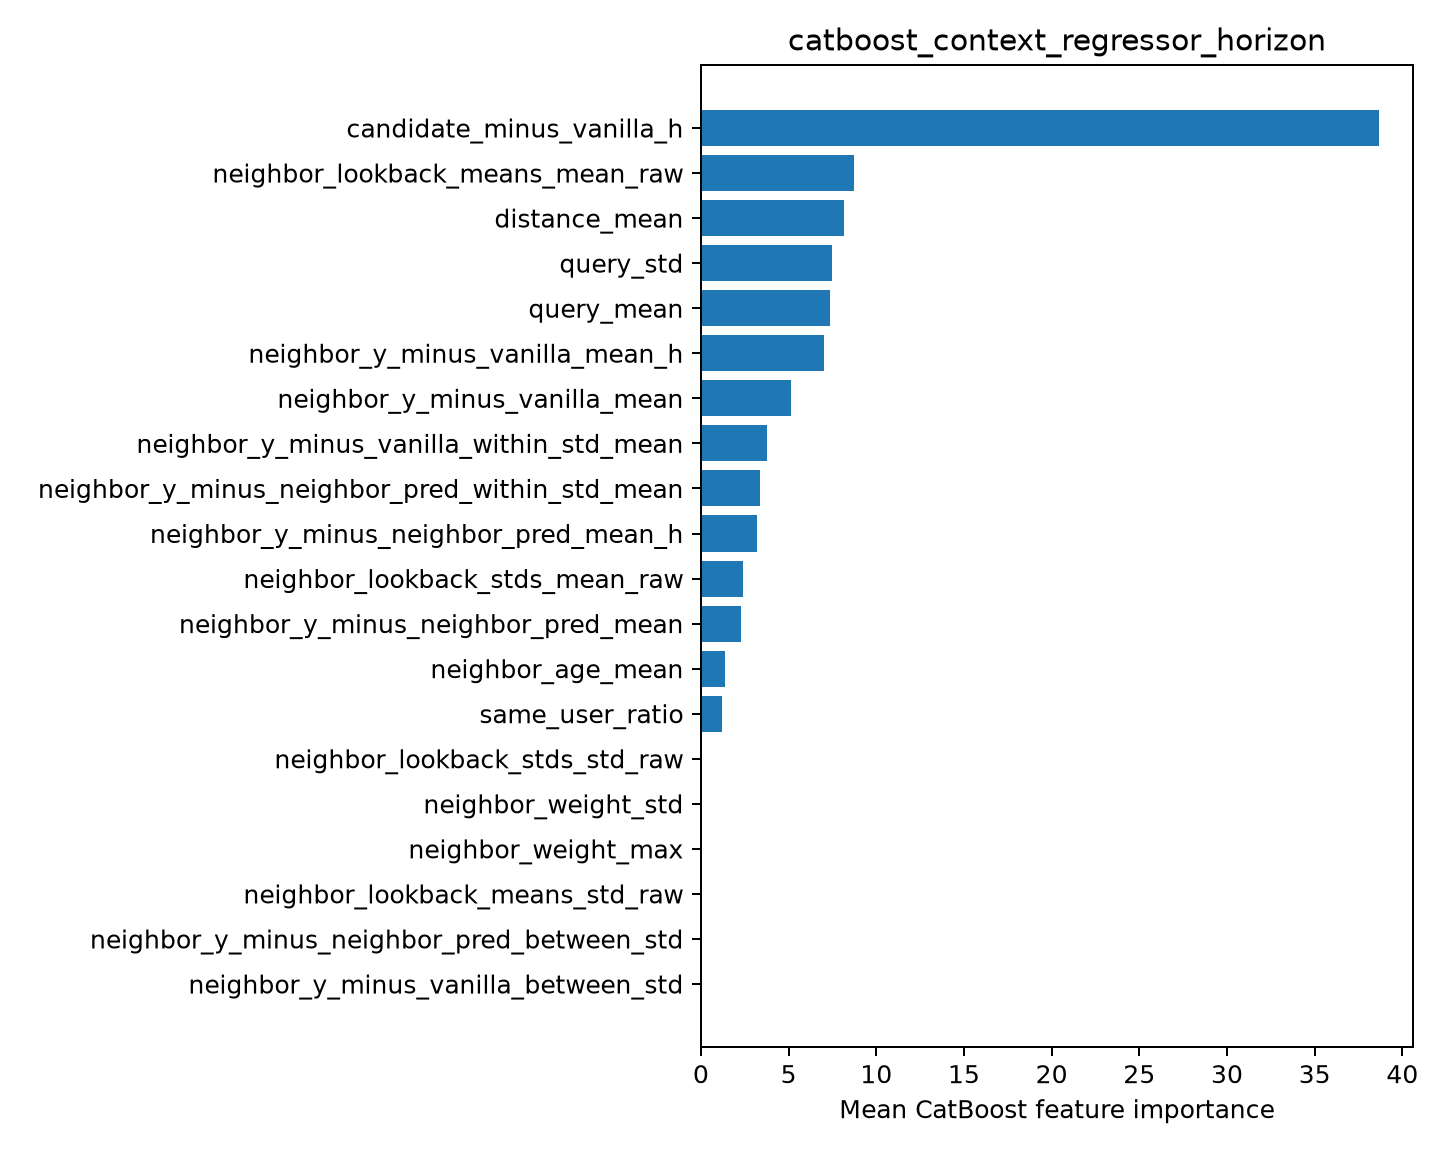

The file beside this chart, header and first rows:
feature, importance
candidate_minus_vanilla_h, 38.67
neighbor_lookback_means_mean_raw, 8.717
distance_mean, 8.155
query_std, 7.492
query_mean, 7.337
neighbor_y_minus_vanilla_mean_h, 6.997
neighbor_y_minus_vanilla_mean, 5.133
neighbor_y_minus_vanilla_within_std_mean, 3.756
neighbor_y_minus_neighbor_pred_within_st…, 3.358
neighbor_y_minus_neighbor_pred_mean_h, 3.212
neighbor_lookback_stds_mean_raw, 2.381
neighbor_y_minus_neighbor_pred_mean, 2.262
neighbor_age_mean, 1.352
same_user_ratio, 1.173
neighbor_lookback_stds_std_raw, 0.0
neighbor_weight_std, 0.0
neighbor_weight_max, 0.0
neighbor_lookback_means_std_raw, 0.0
neighbor_y_minus_neighbor_pred_between_s…, 0.0
neighbor_y_minus_vanilla_between_std, 0.0
